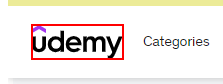
Workflow: Main

Step 1: find the image

Step 2 [then]: type [SearchCourseName] into the text box (no picture)

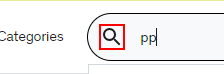
Step 3: click on the icon

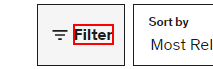
Step 4: find the element 'Filter'

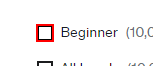
Step 5 [then]: click on the icon

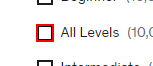
Step 6: click on the icon

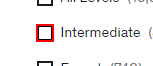
Step 7: click on the icon

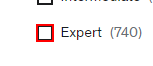
Step 8: click on the icon

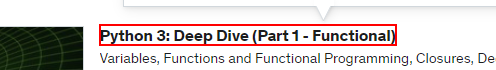
Step 9 [then]: get-text from the link in window '*Udemy' (msedge.exe)

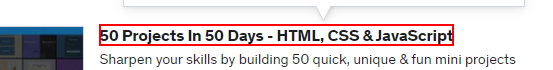
Step 10 [then]: click on the link in window '*Udemy' (msedge.exe)

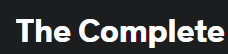
Step 11: get-text from the heading

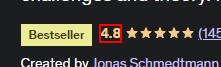
Step 12: get-text from the element

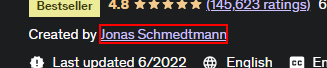
Step 13: get-text from the element